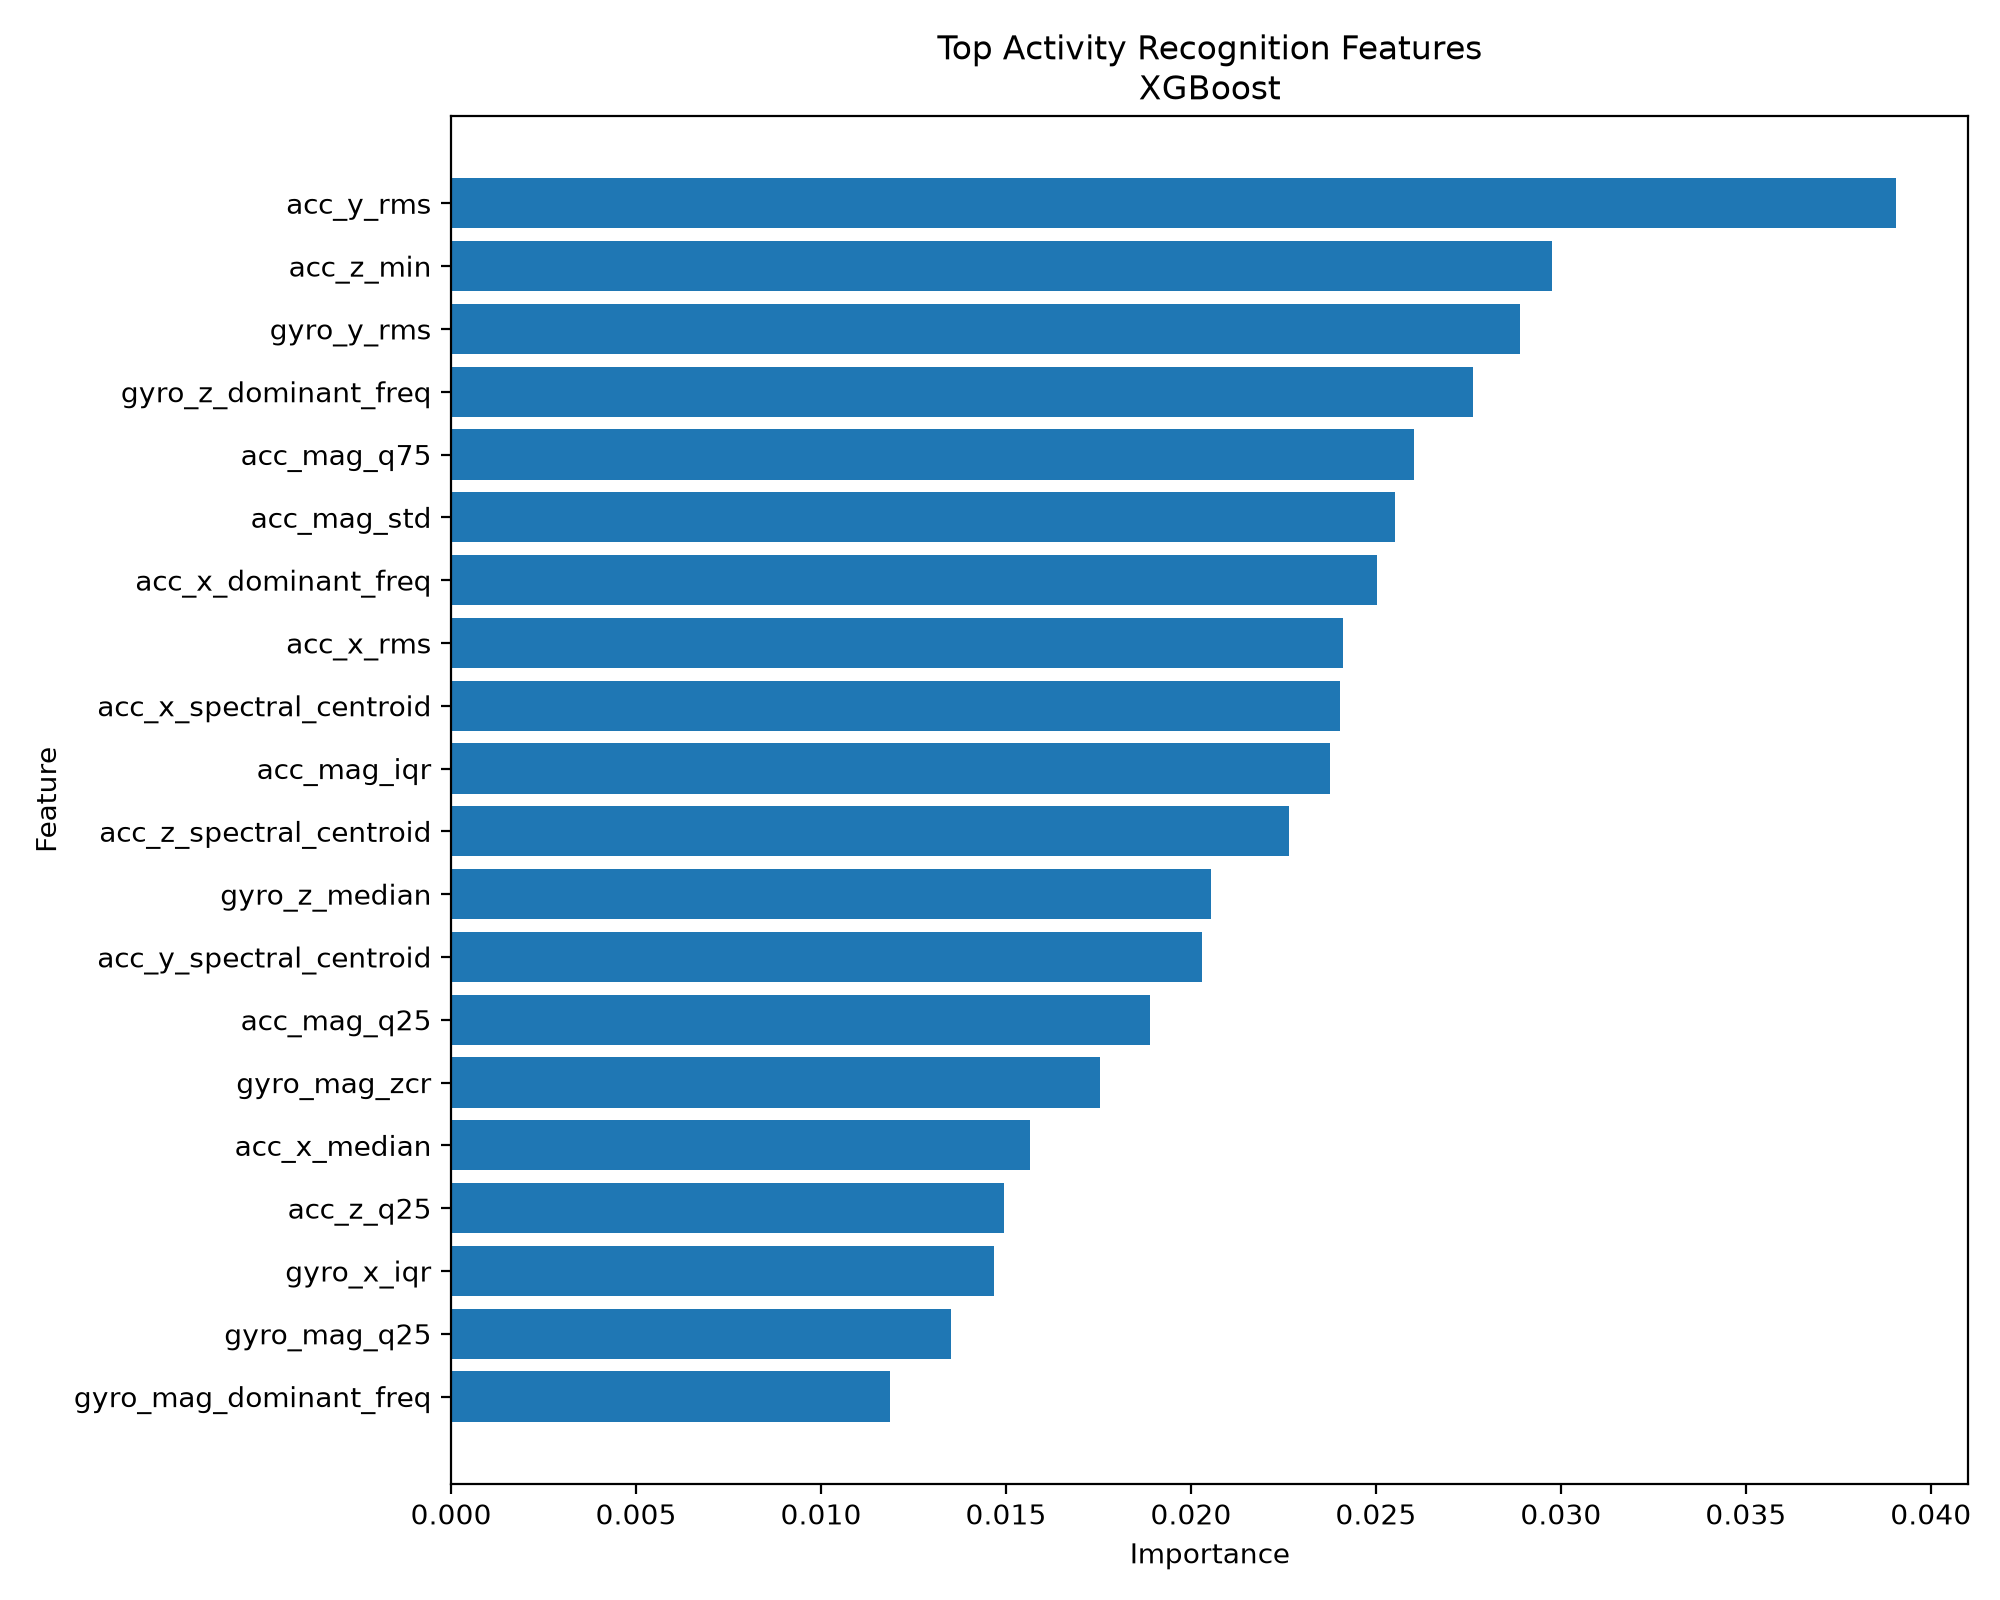

The table this chart was drawn from, first rows:
feature, importance
acc_y_rms, 0.03906
acc_z_min, 0.02976
gyro_y_rms, 0.02889
gyro_z_dominant_freq, 0.02763
acc_mag_q75, 0.02602
acc_mag_std, 0.02551
acc_x_dominant_freq, 0.02504
acc_x_rms, 0.02411
acc_x_spectral_centroid, 0.02404
acc_mag_iqr, 0.02376
acc_z_spectral_centroid, 0.02265
gyro_z_median, 0.02054
acc_y_spectral_centroid, 0.02029
acc_mag_q25, 0.0189
gyro_mag_zcr, 0.01754
acc_x_median, 0.01565
acc_z_q25, 0.01495
gyro_x_iqr, 0.01468
gyro_mag_q25, 0.01353
gyro_mag_dominant_freq, 0.01186
acc_x_iqr, 0.0116
acc_mag_mean, 0.01127
acc_y_zcr, 0.01112
acc_z_range, 0.0108
gyro_y_iqr, 0.01064
acc_mag_max, 0.01036
acc_z_q75, 0.01017
acc_x_kurtosis, 0.009731
acc_y_std, 0.009672
acc_mag_rms, 0.009344
acc_y_iqr, 0.008957
acc_y_dominant_freq, 0.008857
gyro_y_std, 0.008736
acc_y_mean, 0.008724
acc_x_min, 0.008717
acc_z_max, 0.008695
gyro_z_kurtosis, 0.008627
acc_z_rms, 0.008422
acc_x_mean, 0.008295
acc_z_std, 0.008241
acc_x_zcr, 0.008067
acc_z_mean, 0.008029
acc_y_max, 0.007952
acc_x_q75, 0.007867
gyro_z_zcr, 0.007861
gyro_z_std, 0.007795
acc_y_q75, 0.007787
acc_x_max, 0.007726
acc_z_iqr, 0.007266
acc_x_std, 0.006933
gyro_mag_std, 0.006643
acc_mag_skew, 0.006469
acc_x_q25, 0.006445
acc_mag_median, 0.006254
gyro_x_q75, 0.006153
gyro_mag_spectral_centroid, 0.006153
gyro_mag_median, 0.006094
acc_y_median, 0.005903
acc_y_low_freq_ratio, 0.005897
gyro_z_iqr, 0.005795
... 68 more rows
